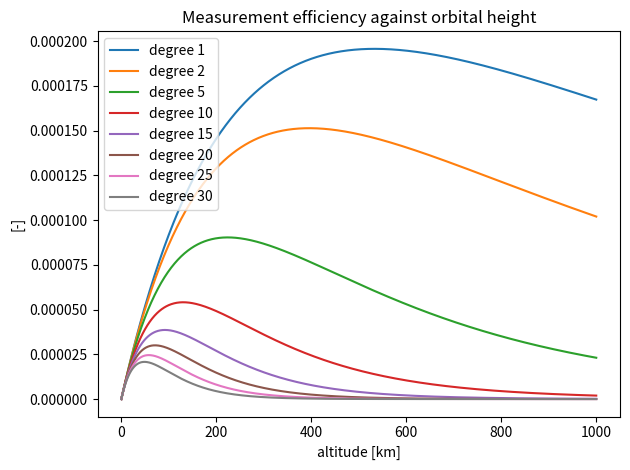

Here is the Python script that generated this plot: (Note: this script raises an exception after producing the figure.)
import numpy as np
import matplotlib.pyplot as plt
#Europa
ae_EU = 1560.8
miu_EU = 3202.71210

#Io
ae_IO = 1821.6
miu_IO = 5959.9




def get_optimums(miu, ae, degrees = 30, plot = False):
    n = 1
    y = []
    x = []
    while n<degrees:
        r = np.arange(ae,ae+1000,1)
        Hopt = (ae/r) ** n*(miu/r ** 3) ** 0.5*(1-ae ** 2/r**2)
        target = (r-ae)
        if plot and (n % 5 == 0 or n == 1 or n == 2 or n == 30):
            plt.plot(target,Hopt, label=f"degree {n}")
            
        indices = np.where(Hopt == np.max(Hopt))[0][0]
        y.append(np.max(Hopt))
        x.append(target[indices])
        n=n+1
    if plot:
        plt.xlabel("altitude [km]")
        plt.ylabel("[-]")
        plt.title("Measurement efficiency against orbital height")
        plt.tight_layout()
        plt.legend()
        plt.show()
    
    return x, y

x1, y1 = get_optimums(miu_EU, ae_EU, degrees=31, plot=True)
x2, y2 = get_optimums(miu_IO, ae_IO)
fig, ax = plt.subplots()
ax.plot(np.arange(1,50),x1, label="Europa optimum altitude")
ax.plot(np.arange(1,50),x2, label="Io optimum altitude")

ax.axvline(x=8.0,  color='black', linestyle='--', linewidth=1, label='Io Static Gravity Field Requirement')
ax.axvline(x=30.0, color='gray',  linestyle=':',  linewidth=1, label='Europa Static Gravity Field Requirement')
ax.set_xlabel('harmonic degree [-]')
ax.set_ylabel('altitude [km]')
ax.set_title('Optimum Orbital Height For Static Gravity Field Determination')

# Legend and grid
ax.legend()
ax.grid(True, linestyle='--', alpha=0.4)


# plt.xlabel("harmonic degree [-]")
# plt.ylabel("altitude [km]")
# plt.legend()
plt.show()
